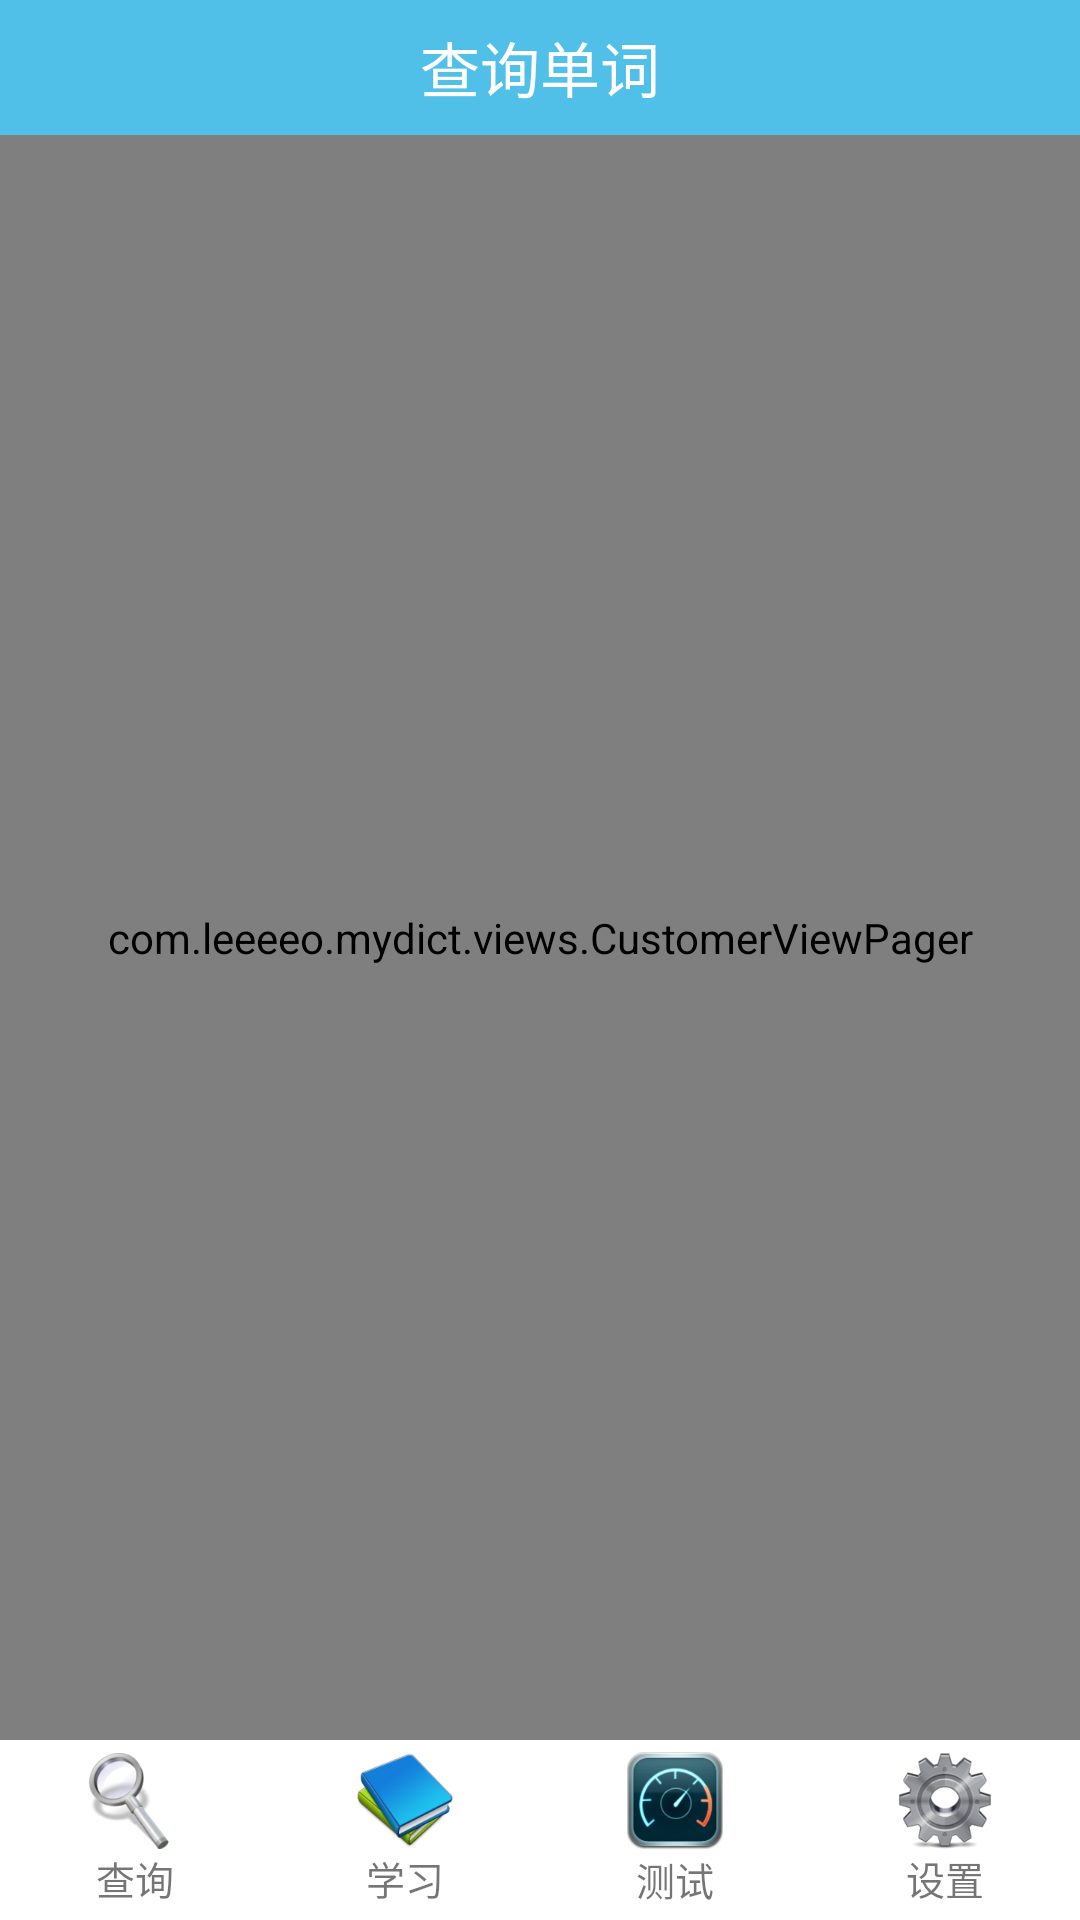

Reconstruct the res/layout file that produces this screen, plus the resources it refers to.
<!-- AndroidManifest.xml: application theme AppTheme -->
<!-- res/layout/activity_maintab.xml -->
<?xml version="1.0" encoding="utf-8"?>
<LinearLayout xmlns:android="http://schemas.android.com/apk/res/android"
    android:layout_width="match_parent"
    android:layout_height="match_parent"
    android:orientation="vertical">

    <include layout="@layout/top_main" />

    <com.leeeeo.mydict.views.CustomerViewPager
        android:id="@+id/viewpager_content"
        android:layout_width="match_parent"
        android:layout_height="wrap_content"
        android:layout_weight="1"></com.leeeeo.mydict.views.CustomerViewPager>

    <include layout="@layout/bottom_main" />
</LinearLayout>
<!-- res/layout/top_main.xml (included above) -->
<LinearLayout xmlns:android="http://schemas.android.com/apk/res/android"
    android:layout_width="match_parent"
    android:layout_height="45dp"
    android:background="@android:color/white"
    android:gravity="center"
    android:orientation="horizontal">

    <LinearLayout
        android:id="@+id/parent_title"
        android:layout_width="match_parent"
        android:layout_height="match_parent"
        android:background="#50C0E8"
        android:orientation="horizontal"
        android:weightSum="1">

        <LinearLayout
            android:layout_width="wrap_content"
            android:layout_height="match_parent"
            android:layout_weight="0.25">

            <ImageView
                android:id="@+id/top_menu_back_btn"
                android:layout_width="40dp"
                android:layout_height="40dp"
                android:layout_gravity="center_horizontal|center"
                android:clickable="true"
                android:gravity="center|center_vertical"
                android:paddingLeft="10dp"
                android:visibility="gone" />
        </LinearLayout>

        <TextView
            android:id="@+id/top_menu_title"
            android:layout_width="wrap_content"
            android:layout_height="match_parent"
            android:layout_gravity="center_horizontal"
            android:layout_weight="0.5"
            android:gravity="center|center_vertical"
            android:text="查询单词"
            android:textColor="@color/white"
            android:textSize="20dp" />

        <LinearLayout
            android:layout_width="wrap_content"
            android:layout_height="match_parent"
            android:layout_gravity="left|center_vertical"
            android:layout_weight="0.25"
            android:gravity="center_horizontal|right">

            <ImageView
                android:id="@+id/top_menu_right_btn"
                android:layout_width="40dp"
                android:layout_height="40dp"
                android:layout_gravity="center_vertical|right"
                android:clickable="true"

                android:paddingRight="10dp"

                android:visibility="gone" />
        </LinearLayout>
    </LinearLayout>

</LinearLayout>
<!-- res/layout/bottom_main.xml (included above) -->
<LinearLayout xmlns:android="http://schemas.android.com/apk/res/android"
    android:layout_width="match_parent"
    android:layout_height="60dp"
    android:background="@android:color/white"
    android:gravity="center"
    android:orientation="horizontal">

    <RelativeLayout

        android:layout_width="0dp"
        android:layout_height="match_parent"
        android:layout_weight="1"
        android:gravity="center"
        android:orientation="vertical">

        <TextView
            android:id="@+id/unread_msg_cnt"
            android:layout_width="wrap_content"
            android:layout_height="wrap_content"
            android:layout_alignParentRight="true"
            android:layout_alignParentTop="true"
            android:layout_marginRight="30dp"
            android:layout_marginTop="5dp"
            android:gravity="center"
            android:text=""
            android:textColor="@color/white"
            android:textSize="10sp" />

        <LinearLayout
            android:id="@+id/id_tab_query"
            android:layout_width="match_parent"
            android:layout_height="match_parent"
            android:gravity="center"
            android:orientation="vertical">

            <ImageView
                android:id="@+id/tab_query_iv"
                android:layout_width="wrap_content"
                android:layout_height="wrap_content"
                android:layout_centerInParent="true"
                android:background="#00000000"
                android:src="@mipmap/query"
                android:clickable="false"
                android:scaleType="fitXY" />

            <TextView
                android:layout_width="wrap_content"
                android:layout_height="wrap_content"
                android:layout_alignParentBottom="true"
                android:layout_centerHorizontal="true"
                android:text="查询"
                android:textSize="13dp" />
        </LinearLayout>
    </RelativeLayout>

    <LinearLayout
        android:id="@+id/id_tab_learning"
        android:layout_width="0dp"
        android:layout_height="match_parent"
        android:layout_weight="1"
        android:gravity="center"
        android:orientation="vertical">

        <ImageView
            android:id="@+id/tab_learning_iv"
            android:layout_width="wrap_content"
            android:layout_height="wrap_content"
            android:background="#00000000"
            android:src="@mipmap/learning"
            android:clickable="false"
            android:scaleType="fitXY" />

        <TextView
            android:layout_width="wrap_content"
            android:layout_height="wrap_content"
            android:text="学习"
            android:textSize="13dp" />

    </LinearLayout>

    <LinearLayout
        android:id="@+id/id_tab_verify"
        android:layout_width="0dp"
        android:layout_height="match_parent"
        android:layout_weight="1"
        android:gravity="center"
        android:orientation="vertical">

        <ImageView
            android:id="@+id/tab_verify_iv"
            android:layout_width="wrap_content"
            android:layout_height="wrap_content"
            android:background="#00000000"
            android:src="@mipmap/verify"
            android:clickable="false"
            android:scaleType="fitXY" />

        <TextView
            android:layout_width="wrap_content"
            android:layout_height="wrap_content"
            android:text="测试"

            android:textSize="13dp" />

    </LinearLayout>


    <LinearLayout
        android:id="@+id/id_tab_setting"
        android:layout_width="0dp"
        android:layout_height="match_parent"
        android:layout_weight="1"
        android:gravity="center"
        android:orientation="vertical">

        <ImageView
            android:id="@+id/tab_review_iv"
            android:layout_width="wrap_content"
            android:layout_height="wrap_content"
            android:background="#00000000"
            android:src="@mipmap/setting"
            android:clickable="false"
            android:scaleType="fitXY" />

        <TextView
            android:layout_width="wrap_content"
            android:layout_height="wrap_content"
            android:text="设置"

            android:textSize="13dp" />

    </LinearLayout>

</LinearLayout>
<!-- resources referenced by this layout -->
<resources>
  <color name="white">#FFFFFF</color>
  <!-- mipmap learning: png bitmap (mipmap-xxxhdpi, 14777 bytes) -->
  <!-- mipmap query: png bitmap (mipmap-xxxhdpi, 16041 bytes) -->
  <!-- mipmap setting: png bitmap (mipmap-xxxhdpi, 22977 bytes) -->
  <!-- mipmap verify: png bitmap (mipmap-xxxhdpi, 22554 bytes) -->
  <style name="AppTheme" parent="Theme.AppCompat.Light.DarkActionBar">
          
          <item name="colorPrimary">@color/colorPrimary</item>
          <item name="colorPrimaryDark">@color/colorPrimaryDark</item>
          <item name="colorAccent">@color/colorAccent</item>
      </style>
  <color name="colorPrimary">#35a3fc</color>
  <color name="colorPrimaryDark">#50C0E8</color>
  <color name="colorAccent">#FF4081</color>
</resources>
